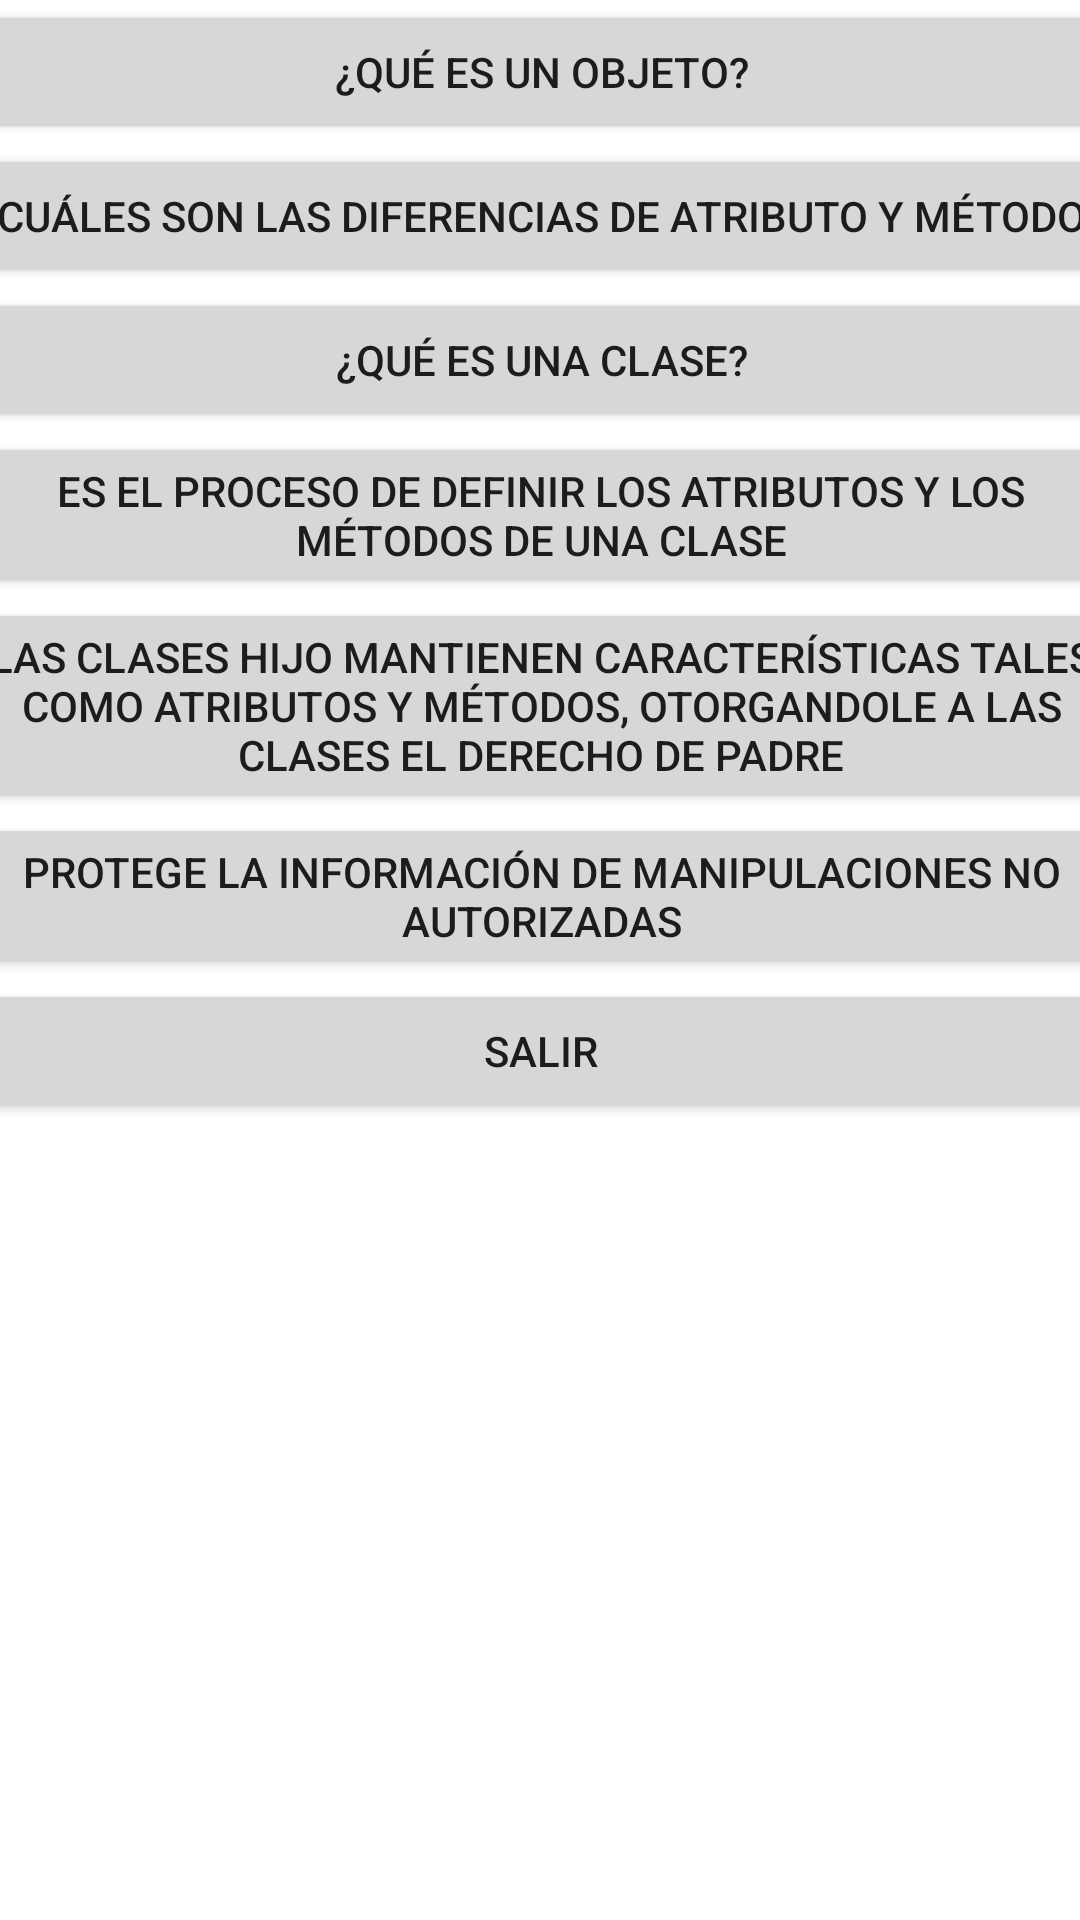

Layout XML and referenced resources for this Android screen:
<!-- AndroidManifest.xml: application theme Theme.Examen -->
<!-- res/layout/activity_main.xml -->
<?xml version="1.0" encoding="utf-8"?>
<androidx.constraintlayout.widget.ConstraintLayout xmlns:android="http://schemas.android.com/apk/res/android"
    xmlns:app="http://schemas.android.com/apk/res-auto"
    xmlns:tools="http://schemas.android.com/tools"
    android:layout_width="match_parent"
    android:layout_height="match_parent"
    tools:context=".MainActivity">

    <TextView
        android:id="@+id/examen"
        android:layout_width="wrap_content"
        android:layout_height="wrap_content"
        android:text="Examen"
        app:layout_constraintBottom_toBottomOf="parent"
        app:layout_constraintLeft_toLeftOf="parent"
        app:layout_constraintRight_toRightOf="parent"
        app:layout_constraintTop_toTopOf="parent"
        app:layout_constraintVertical_bias="0.022" />

    <RadioGroup
        android:layout_width="408dp"
        android:layout_height="690dp"
        app:layout_constraintEnd_toEndOf="parent"
        app:layout_constraintStart_toStartOf="parent"
        tools:layout_editor_absoluteY="43dp">

        <Button
            android:id="@+id/boton1"
            android:layout_width="match_parent"
            android:layout_height="wrap_content"
            android:text="¿Qué es un objeto?" />

        <Button
            android:id="@+id/boton2"
            android:layout_width="match_parent"
            android:layout_height="wrap_content"
            android:text="¿Cuáles son las diferencias de atributo y método?" />

        <Button
            android:id="@+id/boton3"
            android:layout_width="match_parent"
            android:layout_height="wrap_content"
            android:text="¿Qué es una clase?" />

        <Button
            android:id="@+id/boton4"
            android:layout_width="match_parent"
            android:layout_height="wrap_content"
            android:text="Es el proceso de definir los atributos y los métodos de una clase" />

        <Button
            android:id="@+id/boton5"
            android:layout_width="match_parent"
            android:layout_height="wrap_content"
            android:text="Las clases hijo mantienen características tales como atributos y métodos, otorgandole a las clases el derecho de padre" />

        <Button
            android:id="@+id/boton6"
            android:layout_width="match_parent"
            android:layout_height="wrap_content"
            android:text="Protege la información de manipulaciones no autorizadas" />

        <Button
            android:id="@+id/salir"
            android:layout_width="match_parent"
            android:layout_height="wrap_content"
            android:text="Salir" />
    </RadioGroup>

</androidx.constraintlayout.widget.ConstraintLayout>
<!-- resources referenced by this layout -->
<resources>
  <style name="Theme.Examen" parent="Theme.MaterialComponents.DayNight.DarkActionBar">
          
          <item name="colorPrimary">@color/purple_500</item>
          <item name="colorPrimaryVariant">@color/purple_700</item>
          <item name="colorOnPrimary">@color/white</item>
          
          <item name="colorSecondary">@color/teal_200</item>
          <item name="colorSecondaryVariant">@color/teal_700</item>
          <item name="colorOnSecondary">@color/black</item>
          
          <item name="android:statusBarColor" tools:targetApi="l">?attr/colorPrimaryVariant</item>
          
      </style>
  <!-- not gathered from this repository: default colours our renderer supplied (Android Studio template values) -->
  <color name="purple_500">#FF6200EE</color>
  <color name="purple_700">#FF3700B3</color>
  <color name="teal_200">#FF03DAC5</color>
  <color name="teal_700">#FF018786</color>
  <color name="black">#FF000000</color>
  <color name="white">#FFFFFFFF</color>
</resources>
